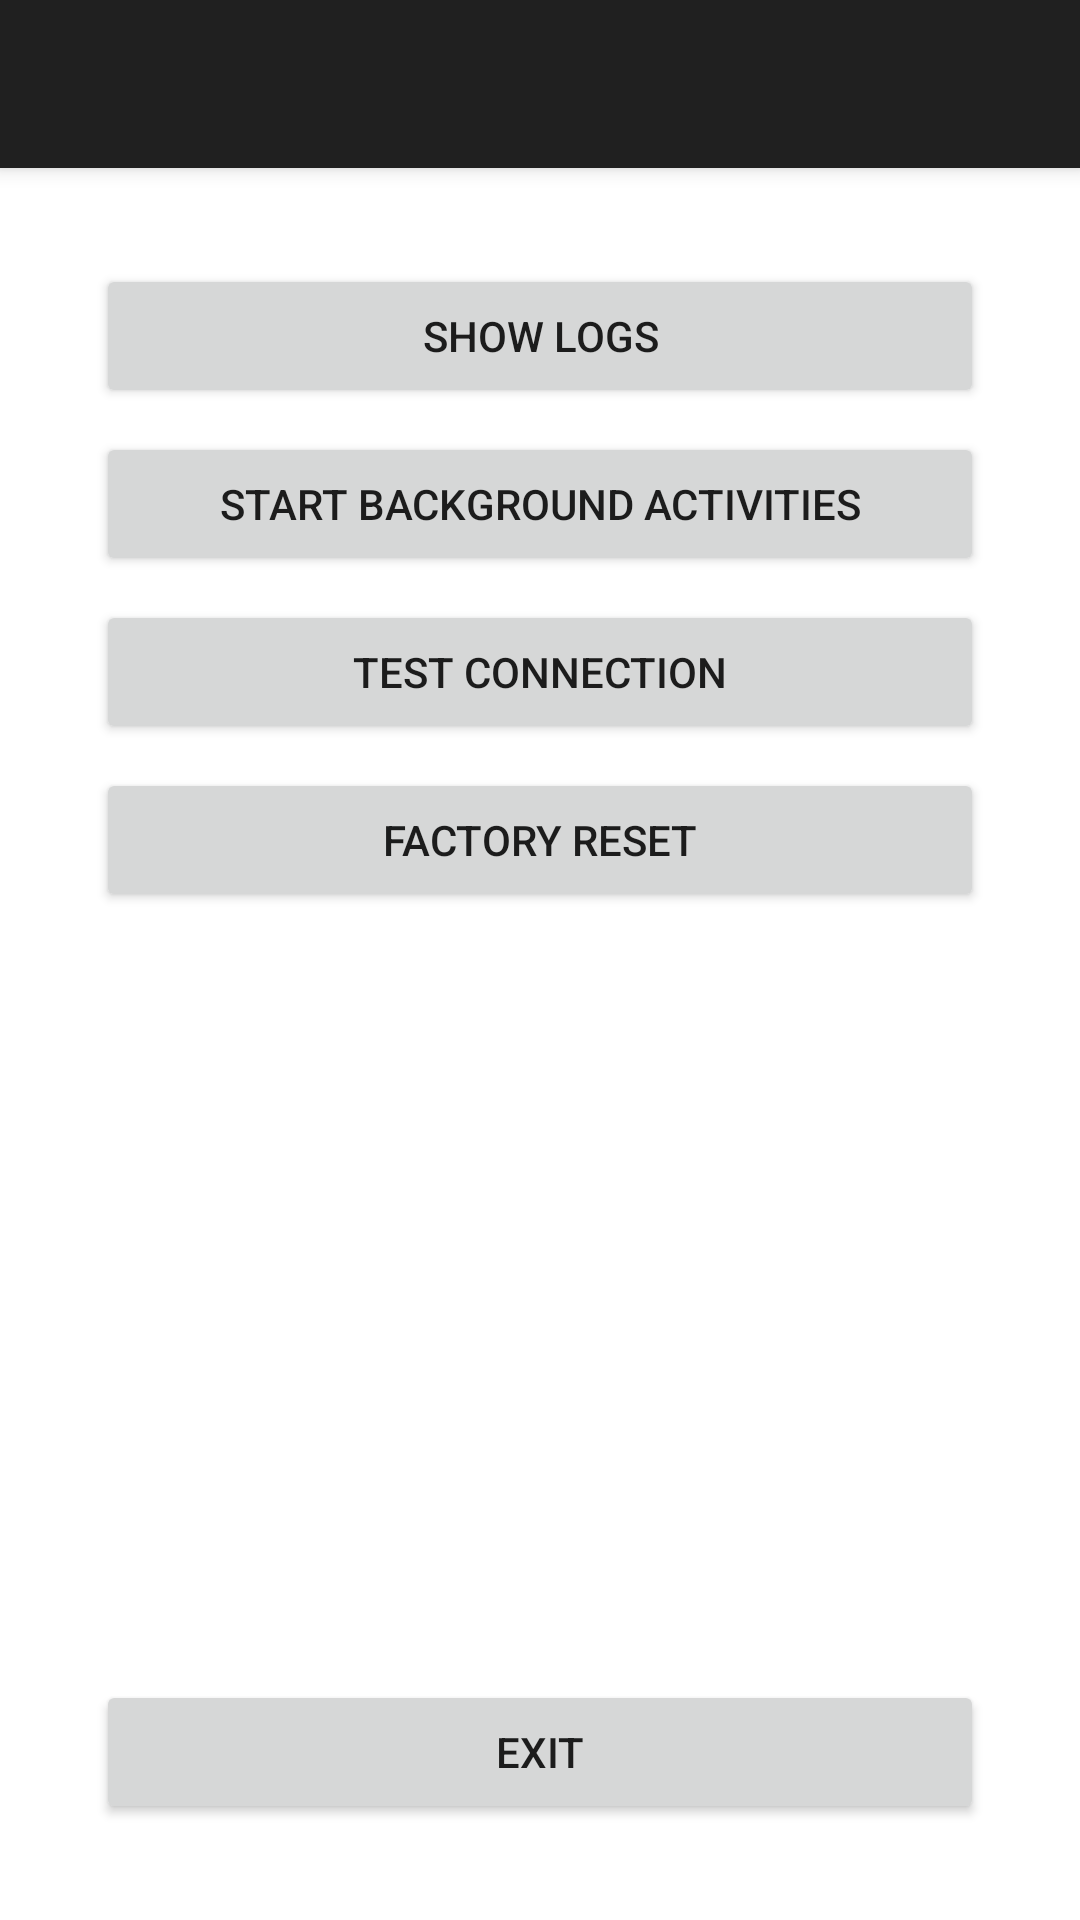

Layout XML and referenced resources for this Android screen:
<!-- AndroidManifest.xml: activity theme Theme.Clokroid.NoActionBar -->
<!-- res/layout/activity_diagnostics.xml -->
<?xml version="1.0" encoding="utf-8"?>
<androidx.coordinatorlayout.widget.CoordinatorLayout xmlns:android="http://schemas.android.com/apk/res/android"
    xmlns:app="http://schemas.android.com/apk/res-auto"
    xmlns:tools="http://schemas.android.com/tools"
    android:layout_width="match_parent"
    android:layout_height="match_parent"
    tools:context=".DiagnosticsActivity">

    <com.google.android.material.appbar.AppBarLayout
        android:layout_width="match_parent"
        android:layout_height="wrap_content"
        android:theme="@style/Theme.Clokroid.AppBarOverlay">

        <androidx.appcompat.widget.Toolbar
            android:id="@+id/toolbar"
            android:layout_width="match_parent"
            android:layout_height="?attr/actionBarSize"
            android:background="?attr/colorPrimary"
            app:popupTheme="@style/Theme.Clokroid.PopupOverlay" />

    </com.google.android.material.appbar.AppBarLayout>

    <include layout="@layout/content_diagnostics" />

</androidx.coordinatorlayout.widget.CoordinatorLayout>
<!-- res/layout/content_diagnostics.xml (included above) -->
<?xml version="1.0" encoding="utf-8"?>
<androidx.constraintlayout.widget.ConstraintLayout xmlns:android="http://schemas.android.com/apk/res/android"
    xmlns:app="http://schemas.android.com/apk/res-auto"
    xmlns:tools="http://schemas.android.com/tools"
    android:layout_width="match_parent"
    android:layout_height="match_parent"
    app:layout_behavior="@string/appbar_scrolling_view_behavior">

    <Button
        android:id="@+id/buttonShowLogs"
        android:layout_width="0dp"
        android:layout_height="wrap_content"
        android:layout_marginStart="32dp"
        android:layout_marginTop="32dp"
        android:layout_marginEnd="32dp"
        android:text="@string/buttonShowLogs"
        app:layout_constraintEnd_toEndOf="parent"
        app:layout_constraintStart_toStartOf="parent"
        app:layout_constraintTop_toTopOf="parent" />

    <Button
        android:id="@+id/buttonStartBackgroudActs"
        android:layout_width="0dp"
        android:layout_height="wrap_content"
        android:layout_marginStart="32dp"
        android:layout_marginTop="8dp"
        android:layout_marginEnd="32dp"
        android:text="@string/buttonStartBackgroundActs"
        app:layout_constraintEnd_toEndOf="parent"
        app:layout_constraintStart_toStartOf="parent"
        app:layout_constraintTop_toBottomOf="@+id/buttonShowLogs" />

    <Button
        android:id="@+id/buttonTestConnection"
        android:layout_width="0dp"
        android:layout_height="wrap_content"
        android:layout_marginStart="32dp"
        android:layout_marginTop="8dp"
        android:layout_marginEnd="32dp"
        android:text="@string/buttonTestConnection"
        app:layout_constraintEnd_toEndOf="parent"
        app:layout_constraintHorizontal_bias="1.0"
        app:layout_constraintStart_toStartOf="parent"
        app:layout_constraintTop_toBottomOf="@+id/buttonStartBackgroudActs" />

    <Button
        android:id="@+id/buttonFactoryReset"
        android:layout_width="0dp"
        android:layout_height="wrap_content"
        android:layout_marginStart="32dp"
        android:layout_marginTop="8dp"
        android:layout_marginEnd="32dp"
        android:text="@string/buttonFactoryReset"
        app:layout_constraintEnd_toEndOf="parent"
        app:layout_constraintHorizontal_bias="0.0"
        app:layout_constraintStart_toStartOf="parent"
        app:layout_constraintTop_toBottomOf="@+id/buttonTestConnection" />

    <Button
        android:id="@+id/buttonExitDiagnostics"
        android:layout_width="0dp"
        android:layout_height="wrap_content"
        android:layout_marginStart="32dp"
        android:layout_marginEnd="32dp"
        android:layout_marginBottom="32dp"
        android:text="@string/buttonExit"
        app:layout_constraintBottom_toBottomOf="parent"
        app:layout_constraintEnd_toEndOf="parent"
        app:layout_constraintHorizontal_bias="1.0"
        app:layout_constraintStart_toStartOf="parent" />

</androidx.constraintlayout.widget.ConstraintLayout>
<!-- resources referenced by this layout -->
<resources>
  <string name="buttonExit">Exit</string>
  <string name="buttonFactoryReset">Factory reset</string>
  <string name="buttonShowLogs">Show logs</string>
  <string name="buttonStartBackgroundActs">Start background activities</string>
  <string name="buttonTestConnection">Test connection</string>
  <style name="Theme.Clokroid.AppBarOverlay" parent="ThemeOverlay.AppCompat.Dark.ActionBar" />
  <style name="Theme.Clokroid.PopupOverlay" parent="ThemeOverlay.AppCompat.Light" />
  <style name="Theme.Clokroid.NoActionBar">
          <item name="windowActionBar">false</item>
          <item name="windowNoTitle">true</item>
      </style>
</resources>
